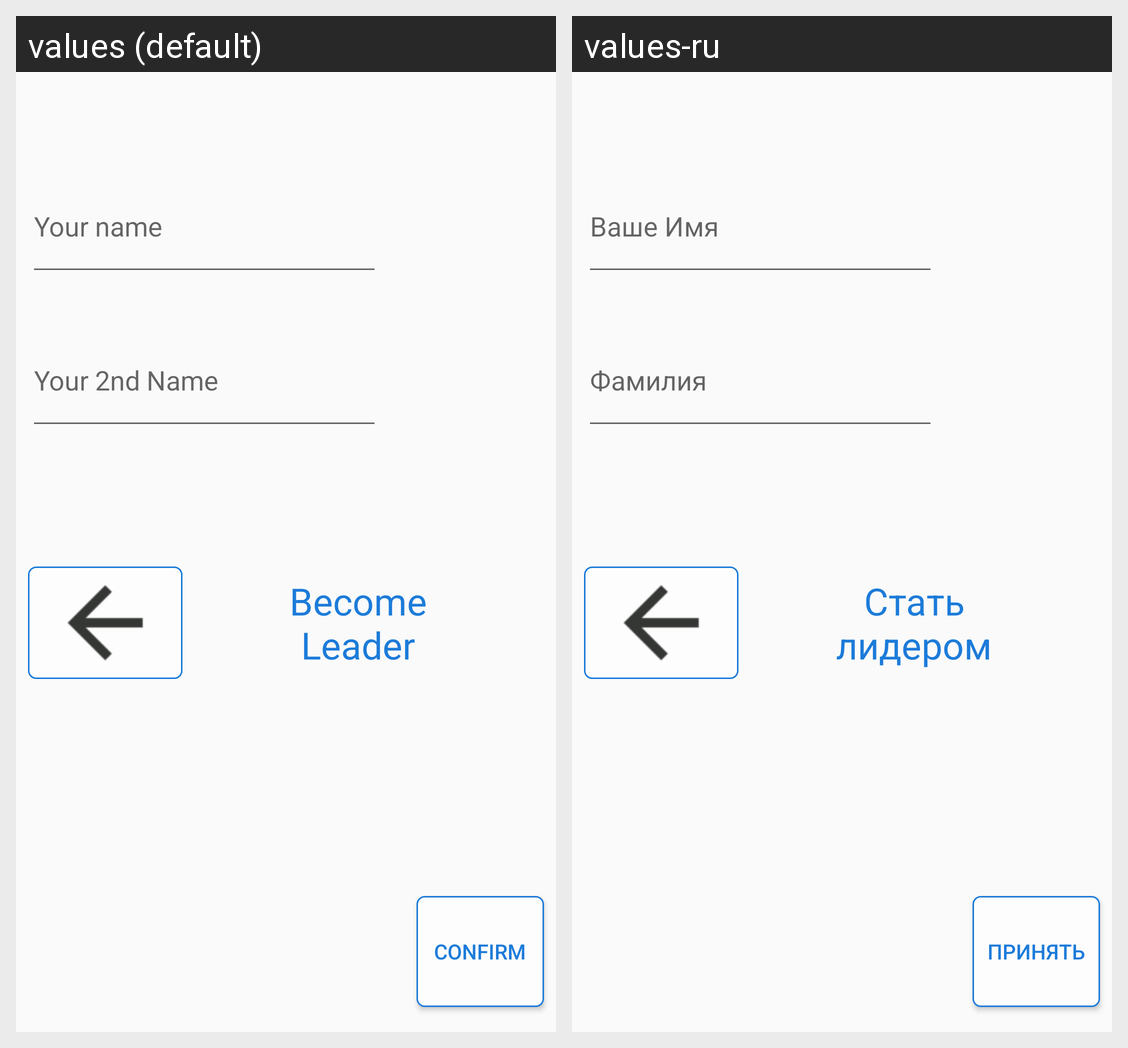

The Android screen above is rendered under two locales of the same app. Produce the string resources it draws, with the default and per-locale values.
Android screen res/layout/leader_settings.xml rendered under 2 locales, left to right: values (default), values-ru. Device: Nexus 5 (rendered at 1080×1920; each locale shown at half size, 540×960, under a caption strip naming it); theme MyTheme.
Strings drawn on this screen, with the default value and each locale's value (text and hints the layout hard-codes, and strings that could not be matched under every locale, appear in the picture but are not listed):

name
  values: Your name
  values-ru: Ваше Имя

name_fam
  values: Your 2nd Name
  values-ru: Фамилия

confirm
  values: Confirm
  values-ru: Принять

leader_come
  values: Become Leader
  values-ru: Стать лидером
